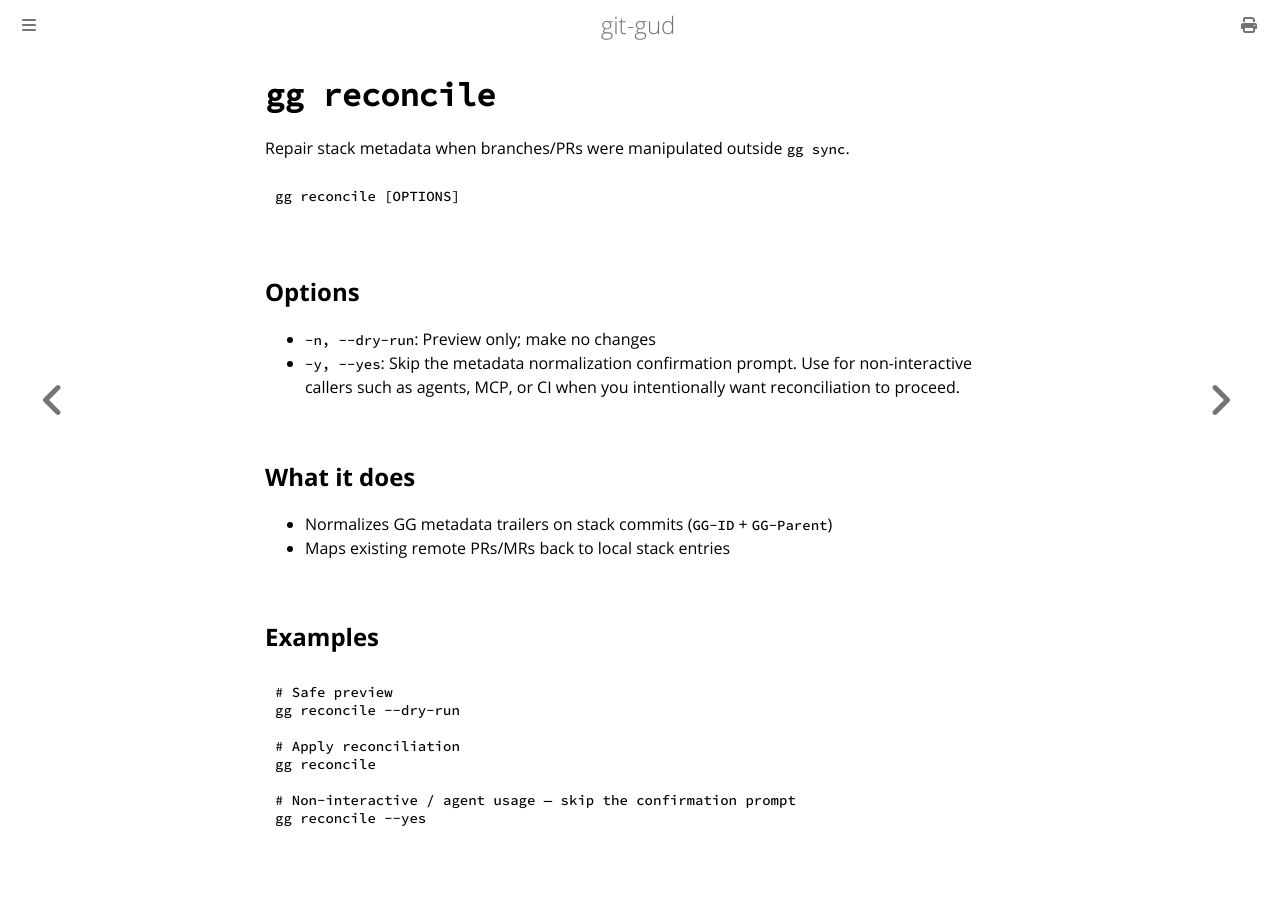

repository: mrmans0n/git-gud · page: pr-preview/pr-529/commands/reconcile.html · generator: mdbook

# `gg reconcile`

Repair stack metadata when branches/PRs were manipulated outside `gg sync`.

```bash
gg reconcile [OPTIONS]
```

## Options

- `-n, --dry-run`: Preview only; make no changes
- `-y, --yes`: Skip the metadata normalization confirmation prompt. Use for non-interactive callers such as agents, MCP, or CI when you intentionally want reconciliation to proceed.

## What it does

- Normalizes GG metadata trailers on stack commits (`GG-ID` + `GG-Parent`)
- Maps existing remote PRs/MRs back to local stack entries

## Examples

```bash
# Safe preview
gg reconcile --dry-run

# Apply reconciliation
gg reconcile

# Non-interactive / agent usage — skip the confirmation prompt
gg reconcile --yes
```
